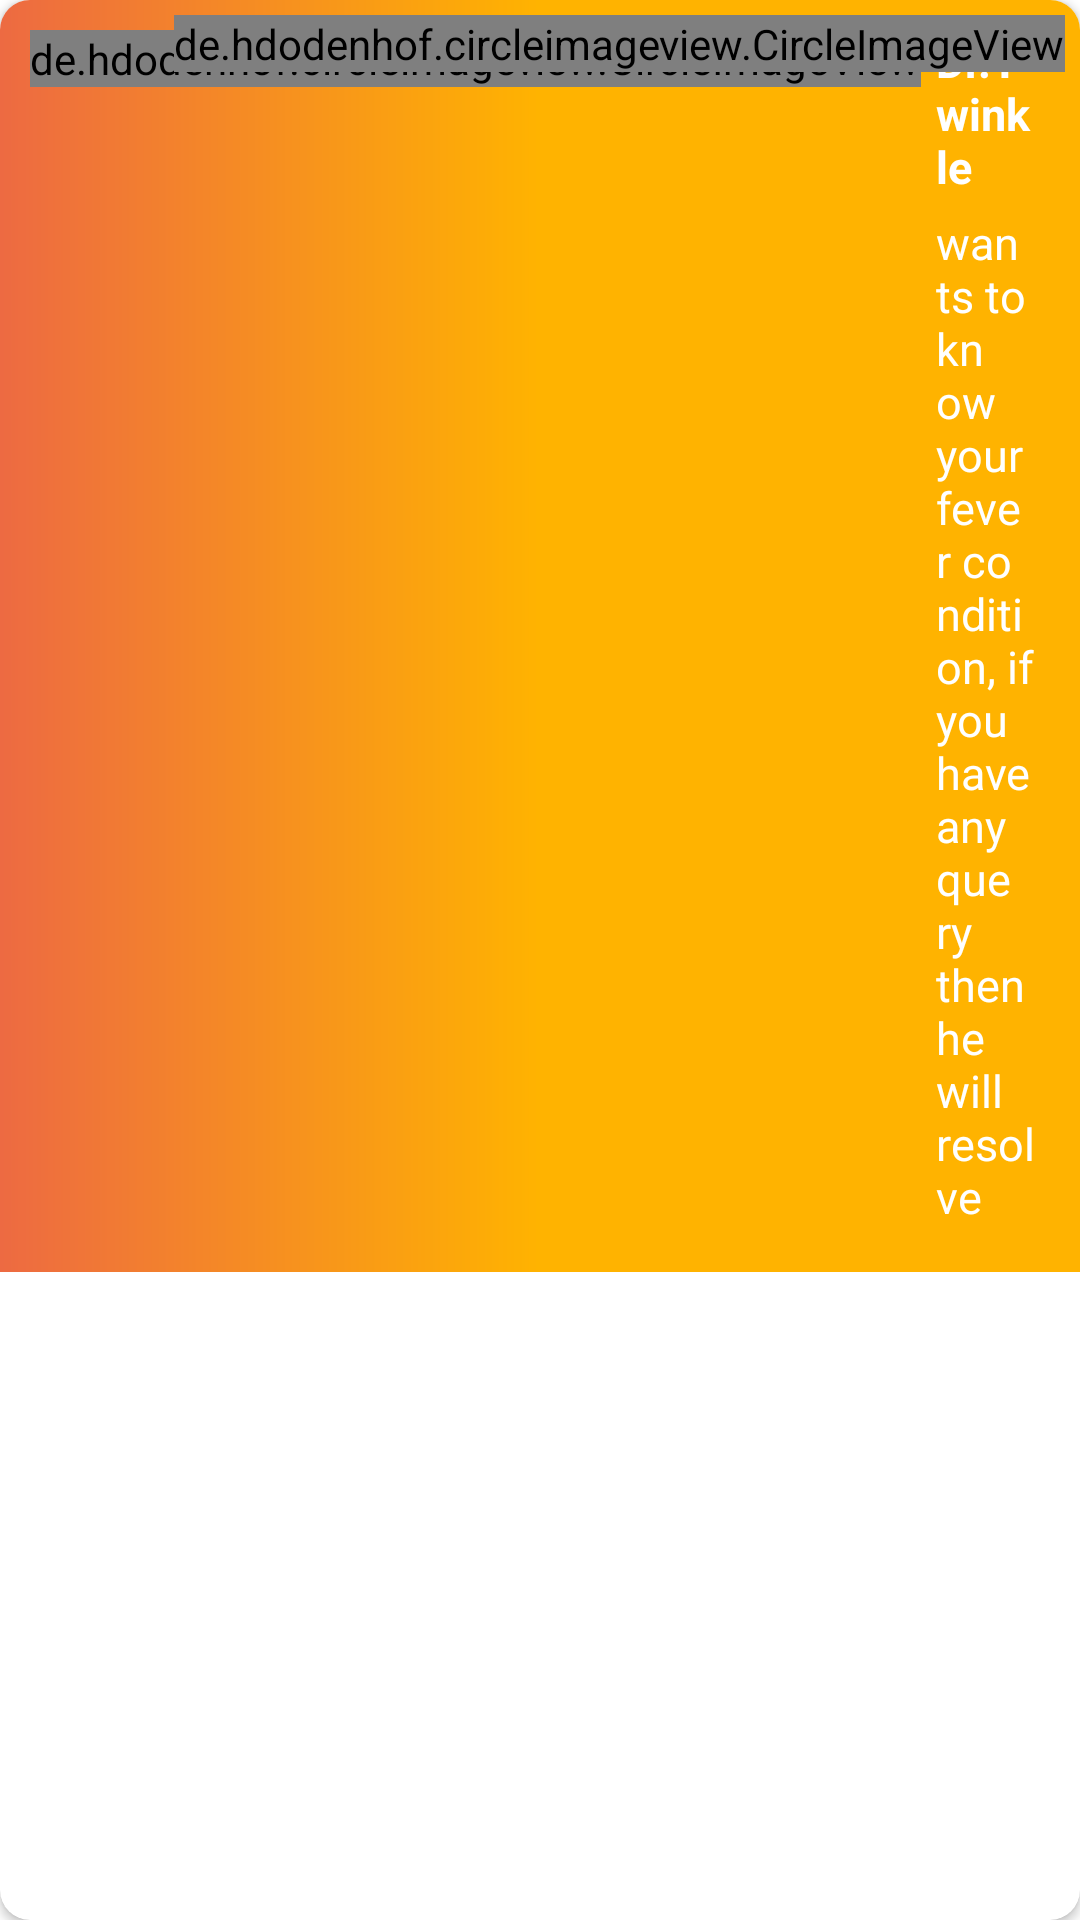

Write the Android layout XML for this screen, with the resource values it uses.
<!-- AndroidManifest.xml: application theme Theme.MFineApplication -->
<!-- res/layout/notification_layout.xml -->
<?xml version="1.0" encoding="utf-8"?>
<androidx.cardview.widget.CardView xmlns:android="http://schemas.android.com/apk/res/android"
    xmlns:app="http://schemas.android.com/apk/res-auto"
    android:layout_width="match_parent"
    android:layout_height="wrap_content"
    android:layout_margin="5dp"
    app:cardCornerRadius="10dp">

    <LinearLayout
        android:layout_width="match_parent"
        android:layout_height="wrap_content"
        android:background="@drawable/notification_bg"
        android:orientation="horizontal"
        android:padding="10dp">

        <de.hdodenhof.circleimageview.CircleImageView
            android:id="@+id/doctor_profileImage"
            android:layout_width="wrap_content"
            android:layout_height="wrap_content"
            android:src="@drawable/person_1"
            app:civ_border_color="#FFFFFF"
            app:civ_border_width="1dp" />


        <LinearLayout
            android:layout_width="wrap_content"
            android:layout_height="wrap_content"
            android:orientation="vertical">

            <TextView
                android:id="@+id/doctor_name"
                android:layout_width="wrap_content"
                android:layout_height="wrap_content"
                android:layout_marginHorizontal="5dp"
                android:text="Dr.Twinkle"
                android:textColor="#FFFFFF"
                android:textSize="15dp"
                android:textStyle="bold" />

            <TextView
                android:id="@+id/notification_text"
                android:layout_width="wrap_content"
                android:layout_height="wrap_content"
                android:layout_gravity="center_horizontal"
                android:layout_margin="5dp"
                android:text="wants to know your fever condition, if you have any query then he will resolve"
                android:textColor="#FFFFFF"
                android:textSize="15dp" />

        </LinearLayout>


    </LinearLayout>

    <de.hdodenhof.circleimageview.CircleImageView
        android:id="@+id/read_icon"
        android:layout_width="wrap_content"
        android:layout_height="wrap_content"
        android:layout_gravity="right"
        android:layout_margin="5dp"
        android:src="@drawable/read_icon" />
</androidx.cardview.widget.CardView>
<!-- resources referenced by this layout -->
<resources>
  <!-- drawable notification_bg (drawable) -->
  <?xml version="1.0" encoding="utf-8"?>
  <shape xmlns:android="http://schemas.android.com/apk/res/android"
      android:shape="rectangle">
      <gradient
          android:centerColor="#FFB300"
          android:endColor="#FFB300"
          android:gradientRadius="100dp"
          android:startColor="#ED6A42" />
  
  </shape>
  <!-- drawable person_1: png bitmap (drawable, 2318 bytes) -->
  <!-- drawable read_icon (drawable) -->
  <vector xmlns:android="http://schemas.android.com/apk/res/android"
      android:width="24dp"
      android:height="24dp"
      android:tint="@color/white"
      android:viewportWidth="24"
      android:viewportHeight="24">
      <path
          android:fillColor="@android:color/white"
          android:pathData="M12,2C6.48,2 2,6.48 2,12s4.48,10 10,10 10,-4.48 10,-10S17.52,2 12,2zM10,17l-5,-5 1.41,-1.41L10,14.17l7.59,-7.59L19,8l-9,9z" />
  </vector>
  <style name="Theme.MFineApplication" parent="Theme.MaterialComponents.DayNight.NoActionBar">
          
          <item name="colorPrimary">@color/purple_500</item>
          <item name="colorPrimaryVariant">@color/purple_700</item>
          <item name="colorOnPrimary">@color/white</item>
          
          <item name="colorSecondary">@color/teal_200</item>
          <item name="colorSecondaryVariant">@color/teal_700</item>
          <item name="colorOnSecondary">@color/black</item>
          
          <item name="android:statusBarColor" tools:targetApi="l">?attr/colorPrimaryVariant</item>
          
      </style>
  <color name="white">#FFFFFFFF</color>
  <color name="purple_500">#FF6200EE</color>
  <color name="purple_700">#FF3700B3</color>
  <color name="teal_200">#FF03DAC5</color>
  <color name="teal_700">#FF018786</color>
  <color name="black">#FF000000</color>
</resources>
